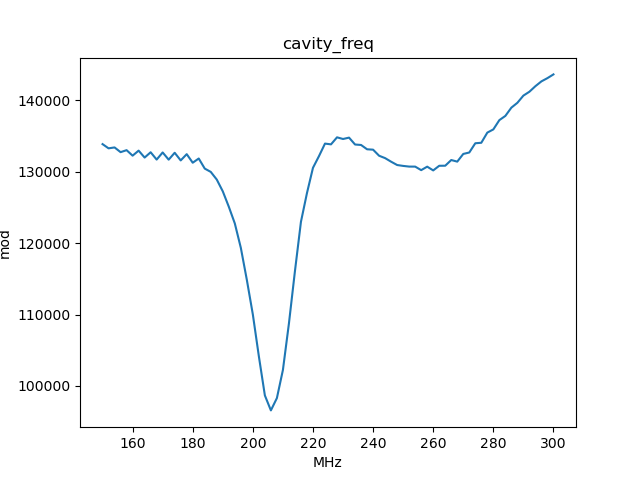

Data behind this chart, as committed beside it:
, x_cavity_freq, y_mod
0, 150.0, 133853
1, 152.0, 133264
2, 154.0, 133390
3, 156.0, 132729
4, 158.0, 133009
5, 160.0, 132238
6, 162.0, 132943
7, 164.0, 131973
8, 166.0, 132715
9, 168.0, 131689
10, 170.0, 132687
11, 172.0, 131679
12, 174.0, 132644
13, 176.0, 131571
14, 178.0, 132449
15, 180.0, 131251
16, 182.0, 131840
17, 184.0, 130428
18, 186.0, 129965
19, 188.0, 128891
20, 190.0, 127244
21, 192.0, 125093
22, 194.0, 122752
23, 196.0, 119342
24, 198.0, 114855
25, 200.0, 110004
26, 202.0, 104153
27, 204.0, 98679
28, 206.0, 96582
29, 208.0, 98305
30, 210.0, 102238
31, 212.0, 108742
32, 214.0, 116067
33, 216.0, 122981
34, 218.0, 126998
35, 220.0, 130537
36, 222.0, 132176
37, 224.0, 133927
38, 226.0, 133820
39, 228.0, 134804
40, 230.0, 134571
41, 232.0, 134763
42, 234.0, 133799
43, 236.0, 133734
44, 238.0, 133131
45, 240.0, 133076
46, 242.0, 132227
47, 244.0, 131894
48, 246.0, 131391
49, 248.0, 130929
50, 250.0, 130804
51, 252.0, 130709
52, 254.0, 130704
53, 256.0, 130212
54, 258.0, 130699
55, 260.0, 130173
56, 262.0, 130823
57, 264.0, 130831
58, 266.0, 131627
59, 268.0, 131403
... 16 more rows
